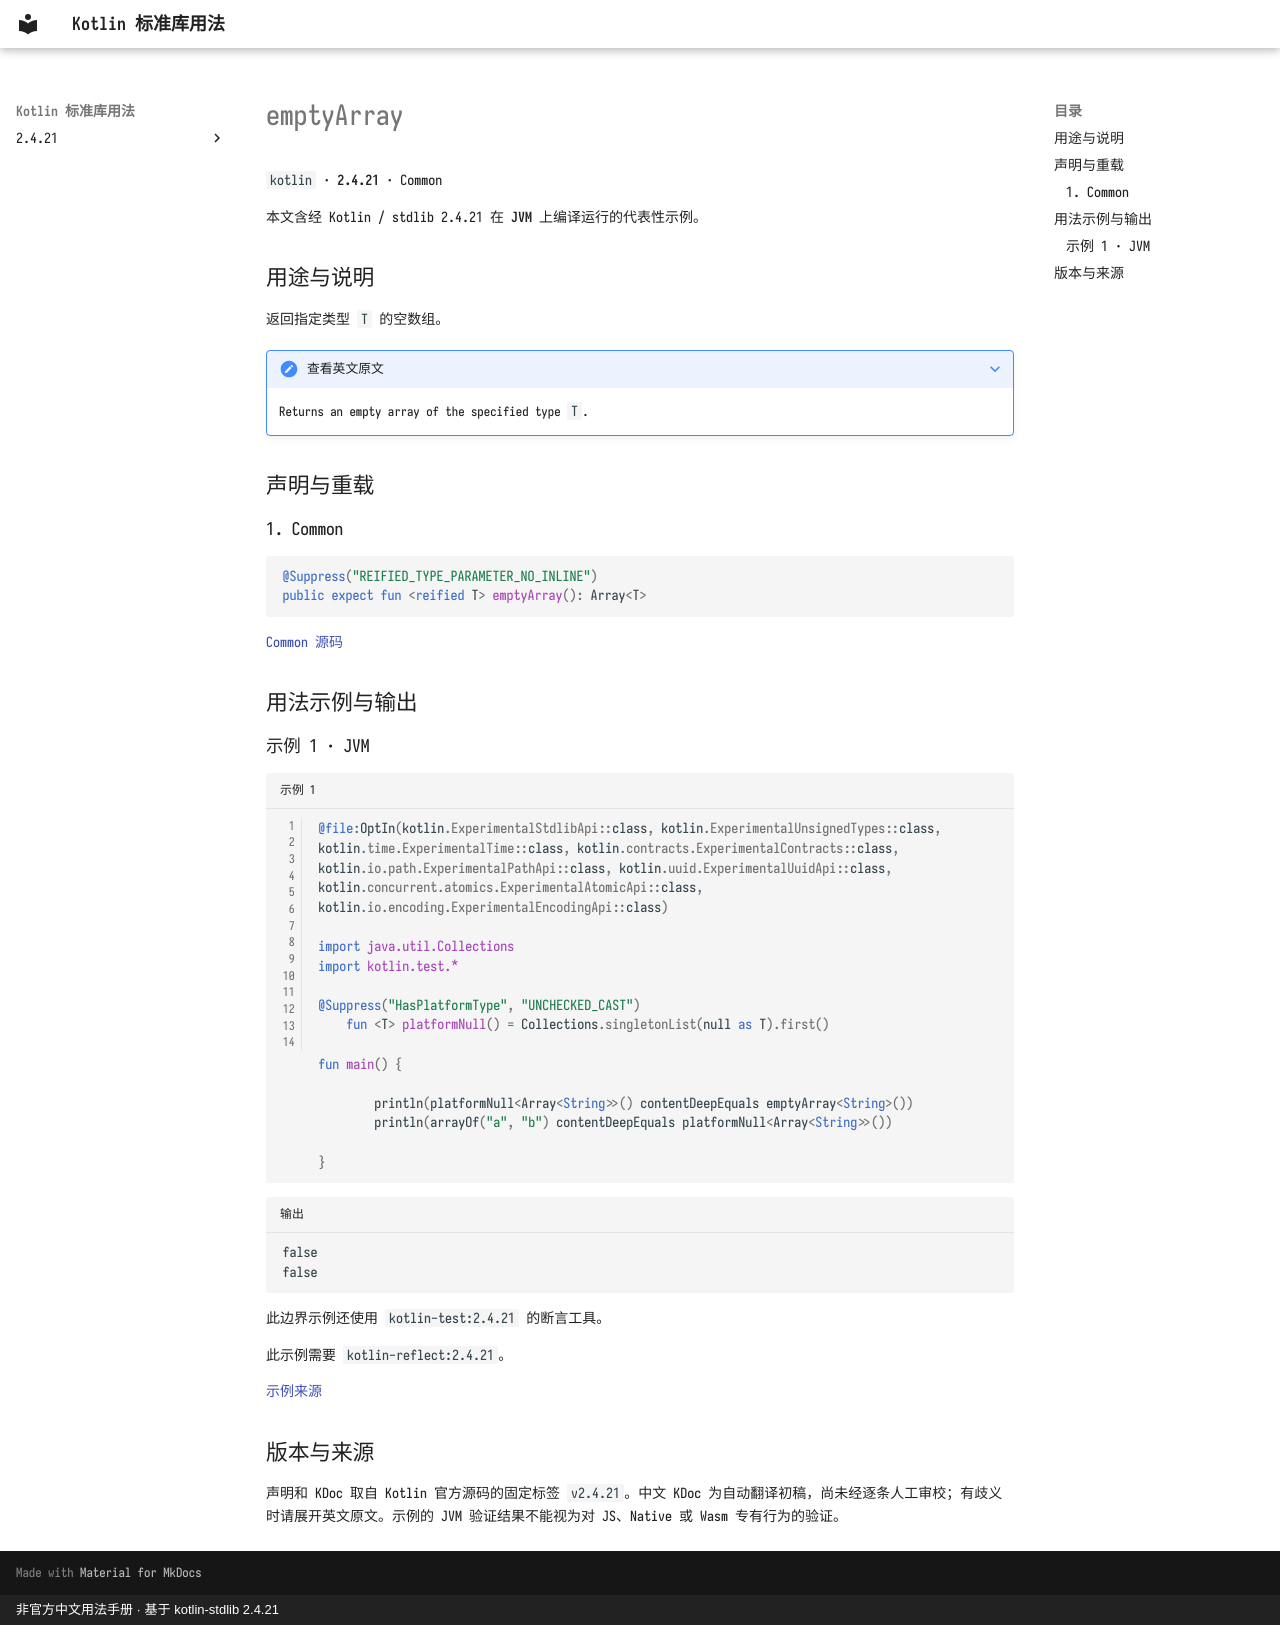

repository: oooooooko/kotlin-stdlib-docs · page: zh/api/kotlin/emptyarray--01b4ec71/index.html · generator: mkdocs · copyright: 非官方中文用法手册 · 基于 kotlin-stdlib 2.4.21

# emptyArray

`kotlin` · **2.4.21** · Common

本文含经 Kotlin / stdlib 2.4.21 在 **JVM** 上编译运行的代表性示例。

## 用途与说明

返回指定类型 `T` 的空数组。

??? note "查看英文原文"

    Returns an empty array of the specified type `T`.

## 声明与重载

### 1. Common

```kotlin
@Suppress("REIFIED_TYPE_PARAMETER_NO_INLINE")
public expect fun <reified T> emptyArray(): Array<T>
```

[Common 源码](https://github.com/JetBrains/kotlin/blob/v2.4.21/libraries/stdlib/src/kotlin/ArrayIntrinsics.kt#L8)

## 用法示例与输出

### 示例 1 · JVM

```kotlin title="示例 1" linenums="1"
@file:OptIn(kotlin.ExperimentalStdlibApi::class, kotlin.ExperimentalUnsignedTypes::class, kotlin.time.ExperimentalTime::class, kotlin.contracts.ExperimentalContracts::class, kotlin.io.path.ExperimentalPathApi::class, kotlin.uuid.ExperimentalUuidApi::class, kotlin.concurrent.atomics.ExperimentalAtomicApi::class, kotlin.io.encoding.ExperimentalEncodingApi::class)

import java.util.Collections
import kotlin.test.*

@Suppress("HasPlatformType", "UNCHECKED_CAST")
    fun <T> platformNull() = Collections.singletonList(null as T).first()

fun main() {

        println(platformNull<Array<String>>() contentDeepEquals emptyArray<String>())
        println(arrayOf("a", "b") contentDeepEquals platformNull<Array<String>>())
    
}
```

```text title="输出"
false
false
```

此边界示例还使用 `kotlin-test:2.4.21` 的断言工具。

此示例需要 `kotlin-reflect:2.4.21`。

[示例来源](https://github.com/JetBrains/kotlin/blob/v2.4.21/libraries/stdlib/jvm/test/collections/ArraysJVMTest.kt#L48)

## 版本与来源

声明和 KDoc 取自 Kotlin 官方源码的固定标签 `v2.4.21`。中文 KDoc 为自动翻译初稿，尚未经逐条人工审校；有歧义时请展开英文原文。示例的 JVM 验证结果不能视为对 JS、Native 或 Wasm 专有行为的验证。
